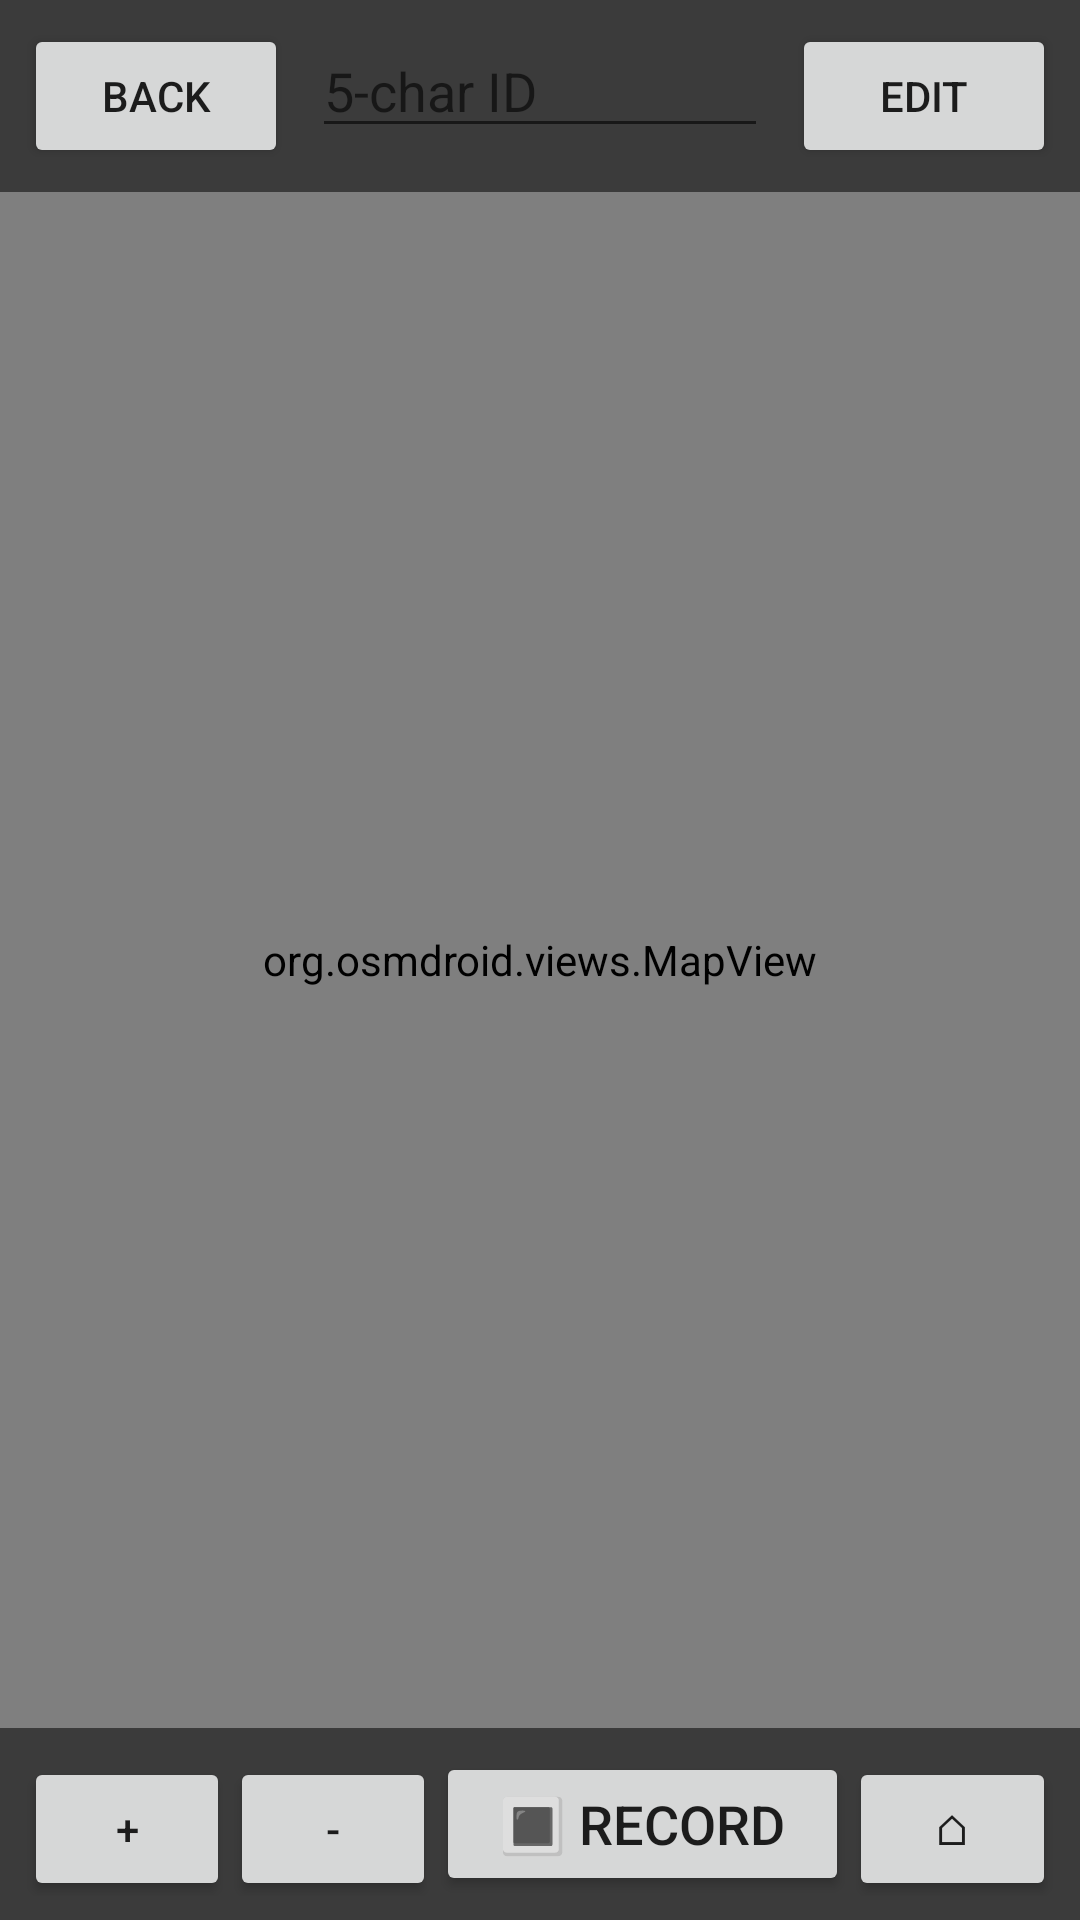

Write the Android layout XML for this screen, with the resource values it uses.
<!-- AndroidManifest.xml: application theme Theme.GPShike -->
<!-- res/layout/waypoints_activity.xml -->
<?xml version="1.0" encoding="utf-8"?>
<RelativeLayout xmlns:android="http://schemas.android.com/apk/res/android"
    android:layout_width="match_parent"
    android:layout_height="match_parent">

    
    <org.osmdroid.views.MapView
        android:id="@+id/mapView"
        android:layout_width="match_parent"
        android:layout_height="match_parent"/>

    
    <LinearLayout
        android:layout_width="match_parent"
        android:layout_height="wrap_content"
        android:orientation="horizontal"
        android:background="#88000000"
        android:padding="8dp">

        <Button
            android:id="@+id/btnBack"
            android:layout_width="wrap_content"
            android:layout_height="wrap_content"
            android:text="Back"/>

        <EditText
            android:id="@+id/etDescription"
            android:layout_width="0dp"
            android:layout_height="wrap_content"
            android:layout_weight="1"
            android:layout_marginHorizontal="8dp"
            android:hint="5-char ID"
            android:inputType="textCapCharacters"
            android:maxLength="5"/>

        <Button
            android:id="@+id/btnEdit"
            android:layout_width="wrap_content"
            android:layout_height="wrap_content"
            android:text="Edit"/>
    </LinearLayout>

    
    <LinearLayout
        android:layout_width="match_parent"
        android:layout_height="wrap_content"
        android:layout_alignParentBottom="true"
        android:orientation="horizontal"
        android:background="#88000000"
        android:padding="8dp">

        <Button
            android:id="@+id/btnZoomIn"
            android:layout_width="0dp"
            android:layout_height="wrap_content"
            android:layout_weight="1"
            android:text="+"/>

        <Button
            android:id="@+id/btnZoomOut"
            android:layout_width="0dp"
            android:layout_height="wrap_content"
            android:layout_weight="1"
            android:text="-"/>

        <Button
            android:id="@+id/btnRecord"
            android:layout_width="0dp"
            android:layout_height="wrap_content"
            android:layout_weight="2"
            android:text="🔳 Record"
            android:textSize="18sp"/>

        <Button
            android:id="@+id/btnCenter"
            android:layout_width="0dp"
            android:layout_height="wrap_content"
            android:layout_weight="1"
            android:text="⌂"/>
    </LinearLayout>
</RelativeLayout>
<!-- resources referenced by this layout -->
<resources>
  <style name="Theme.GPShike" parent="Theme.MaterialComponents.DayNight.DarkActionBar">
          
          <item name="colorPrimary">@color/purple_500</item>
          <item name="colorPrimaryVariant">@color/purple_700</item>
          <item name="colorOnPrimary">@color/white</item>
          <item name="colorSecondary">@color/teal_200</item>
          <item name="colorSecondaryVariant">@color/teal_700</item>
  
          
          <item name="windowActionBar">false</item>
          <item name="windowNoTitle">true</item>
  
          
          <item name="textAppearanceBody1">@style/TextAppearance.GPShike.Body</item>
          <item name="textAppearanceButton">@style/TextAppearance.GPShike.Button</item>
      </style>
  <style name="TextAppearance.GPShike.Body" parent="TextAppearance.MaterialComponents.Body1">
          <item name="android:textSize">16sp</item>
          <item name="android:textColor">?attr/colorOnSurface</item>
      </style>
  <style name="TextAppearance.GPShike.Button" parent="TextAppearance.MaterialComponents.Button">
          <item name="android:textSize">14sp</item>
          <item name="android:textColor">@color/white</item>
          <item name="android:letterSpacing">0.01</item>
      </style>
  <!-- not gathered from this repository: default colours our renderer supplied (Android Studio template values) -->
  <color name="purple_500">#FF6200EE</color>
  <color name="purple_700">#FF3700B3</color>
  <color name="teal_200">#FF03DAC5</color>
  <color name="teal_700">#FF018786</color>
  <color name="white">#FFFFFFFF</color>
</resources>
